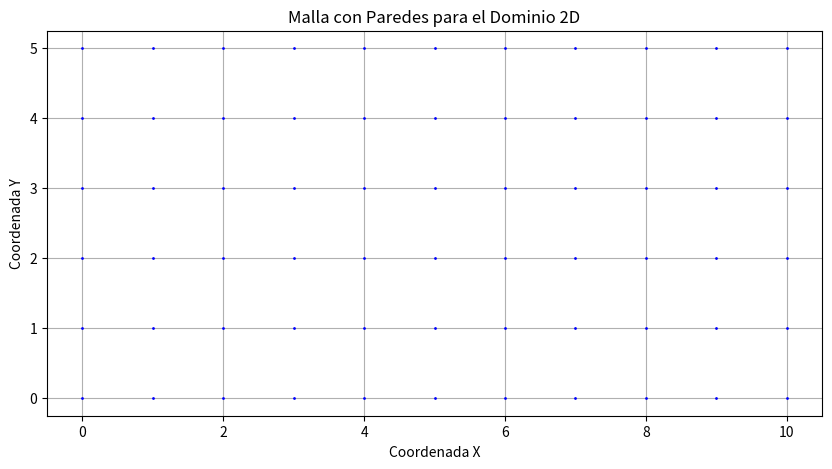
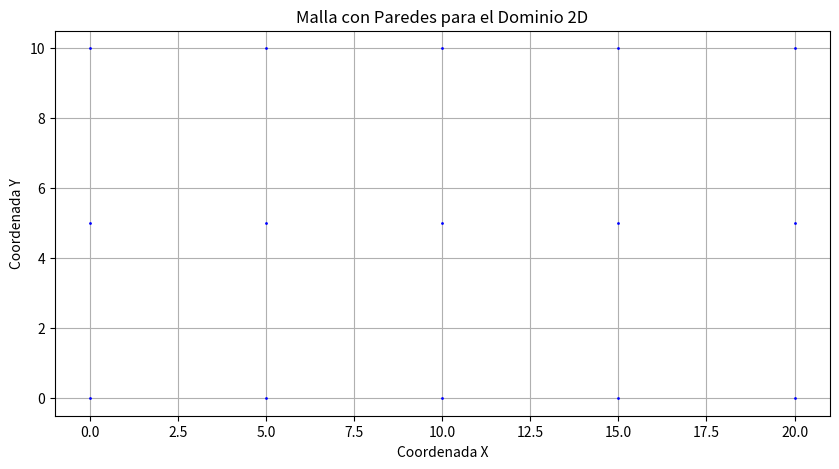

These figures' Python source, in order:
import numpy as np
import matplotlib.pyplot as plt

# Funcion para recorrer la malla.
def travelMatrix(function, nx, ny, h, d):
    for y in range(1, ny-1):
        for x in range(1, nx-1):
            print(function(x, y, h, d))
            ecuationsSystem[y, x] = function(x, y, h, d)
    print(ecuationsSystem)

# Funcion para discretizar los puntos de la malla.
def discretizar(x, y):
    if(Vh[y, x] == -1):
        return "W" + str(ID[y-1, x-1])
    else:
        return str(Vh[y, x])

""" EJEMPLO NAVIER STOKES MODFICADO"""
heightMesh = 5
widthMesh = 10

nx = 11
ny = 6

x = np.linspace(0, widthMesh, nx)
y = np.linspace(0, heightMesh, ny)
X, Y = np.meshgrid(x, y)

plt.figure(figsize=(10, 5))
plt.plot(X, Y, 'bo', markersize=1)  # 'bo' representa puntos azules para la malla
plt.xlabel('Coordenada X')
plt.ylabel('Coordenada Y')
plt.title('Malla con Paredes para el Dominio 2D')
plt.grid(True)
plt.show()

Vh = np.full((ny, nx), -1)  # Matriz para la temperatura
Vh[:, 0] = 2
Vh[0, :] = 0
Vh[-1, :] = 0
Vh[:, -1] = 0

ID = np.empty((ny-2, nx-2), dtype=int)

valor = 1
for i in range(0, ny-2):
    for j in range(0, nx-2):
        ID[i, j] = valor
        valor += 1

ecuationsSystem = np.full((ny, nx), "c")

print("Malla Navier Stokes")
print(Vh)
print("ID puntos malla Navier Stokes")
print(ID)

def navierStokesSimplify(x, y, h, d):
    return "3 * " + discretizar(x - h, y) + " + " + discretizar(x + h, y) + " + 3 * " + discretizar(x, y - h) + " + " + discretizar(x, y + h) +" - 8 * " + discretizar(x, y)

print("Ecuaciones Navier Stokes")
travelMatrix(navierStokesSimplify, nx, ny, 1, 0)

""" [redacted] """
heightMesh = 10
widthMesh = 20

nx = 5
ny = 3

x = np.linspace(0, widthMesh, nx)
y = np.linspace(0, heightMesh, ny)
X, Y = np.meshgrid(x, y)

plt.figure(figsize=(10, 5))
plt.plot(X, Y, 'bo', markersize=1)  # 'bo' representa puntos azules para la malla
plt.xlabel('Coordenada X')
plt.ylabel('Coordenada Y')
plt.title('Malla con Paredes para el Dominio 2D')
plt.grid(True)
plt.show()

Vh = np.full((ny, nx), -1)  # Matriz para la temperatura
Vh[:, 0] = 0
Vh[0, :] = 0
Vh[-1, :] = 0
Vh[:, -1] = 100

ID = np.empty((ny-2, nx-2), dtype=int)

valor = 1
for i in range(0, ny-2):
    for j in range(0, nx-2):
        ID[i, j] = valor
        valor += 1

ecuationsSystem = np.full((ny, nx), "c")

print("Malla Laplace")
print(Vh)
print("ID puntos malla Laplace")
print(ID)

def laplaceSimplify(x, y, h, d):
    return "1/25 (" + discretizar(x - h, y) + " + " + discretizar(x + h, y) + " + " + discretizar(x, y - h) + " + " + discretizar(x, y + h) + " - 4" + discretizar(x, y) + ")"

print("Ecuaciones Laplace")
travelMatrix(laplaceSimplify, nx, ny, 1, 0)
